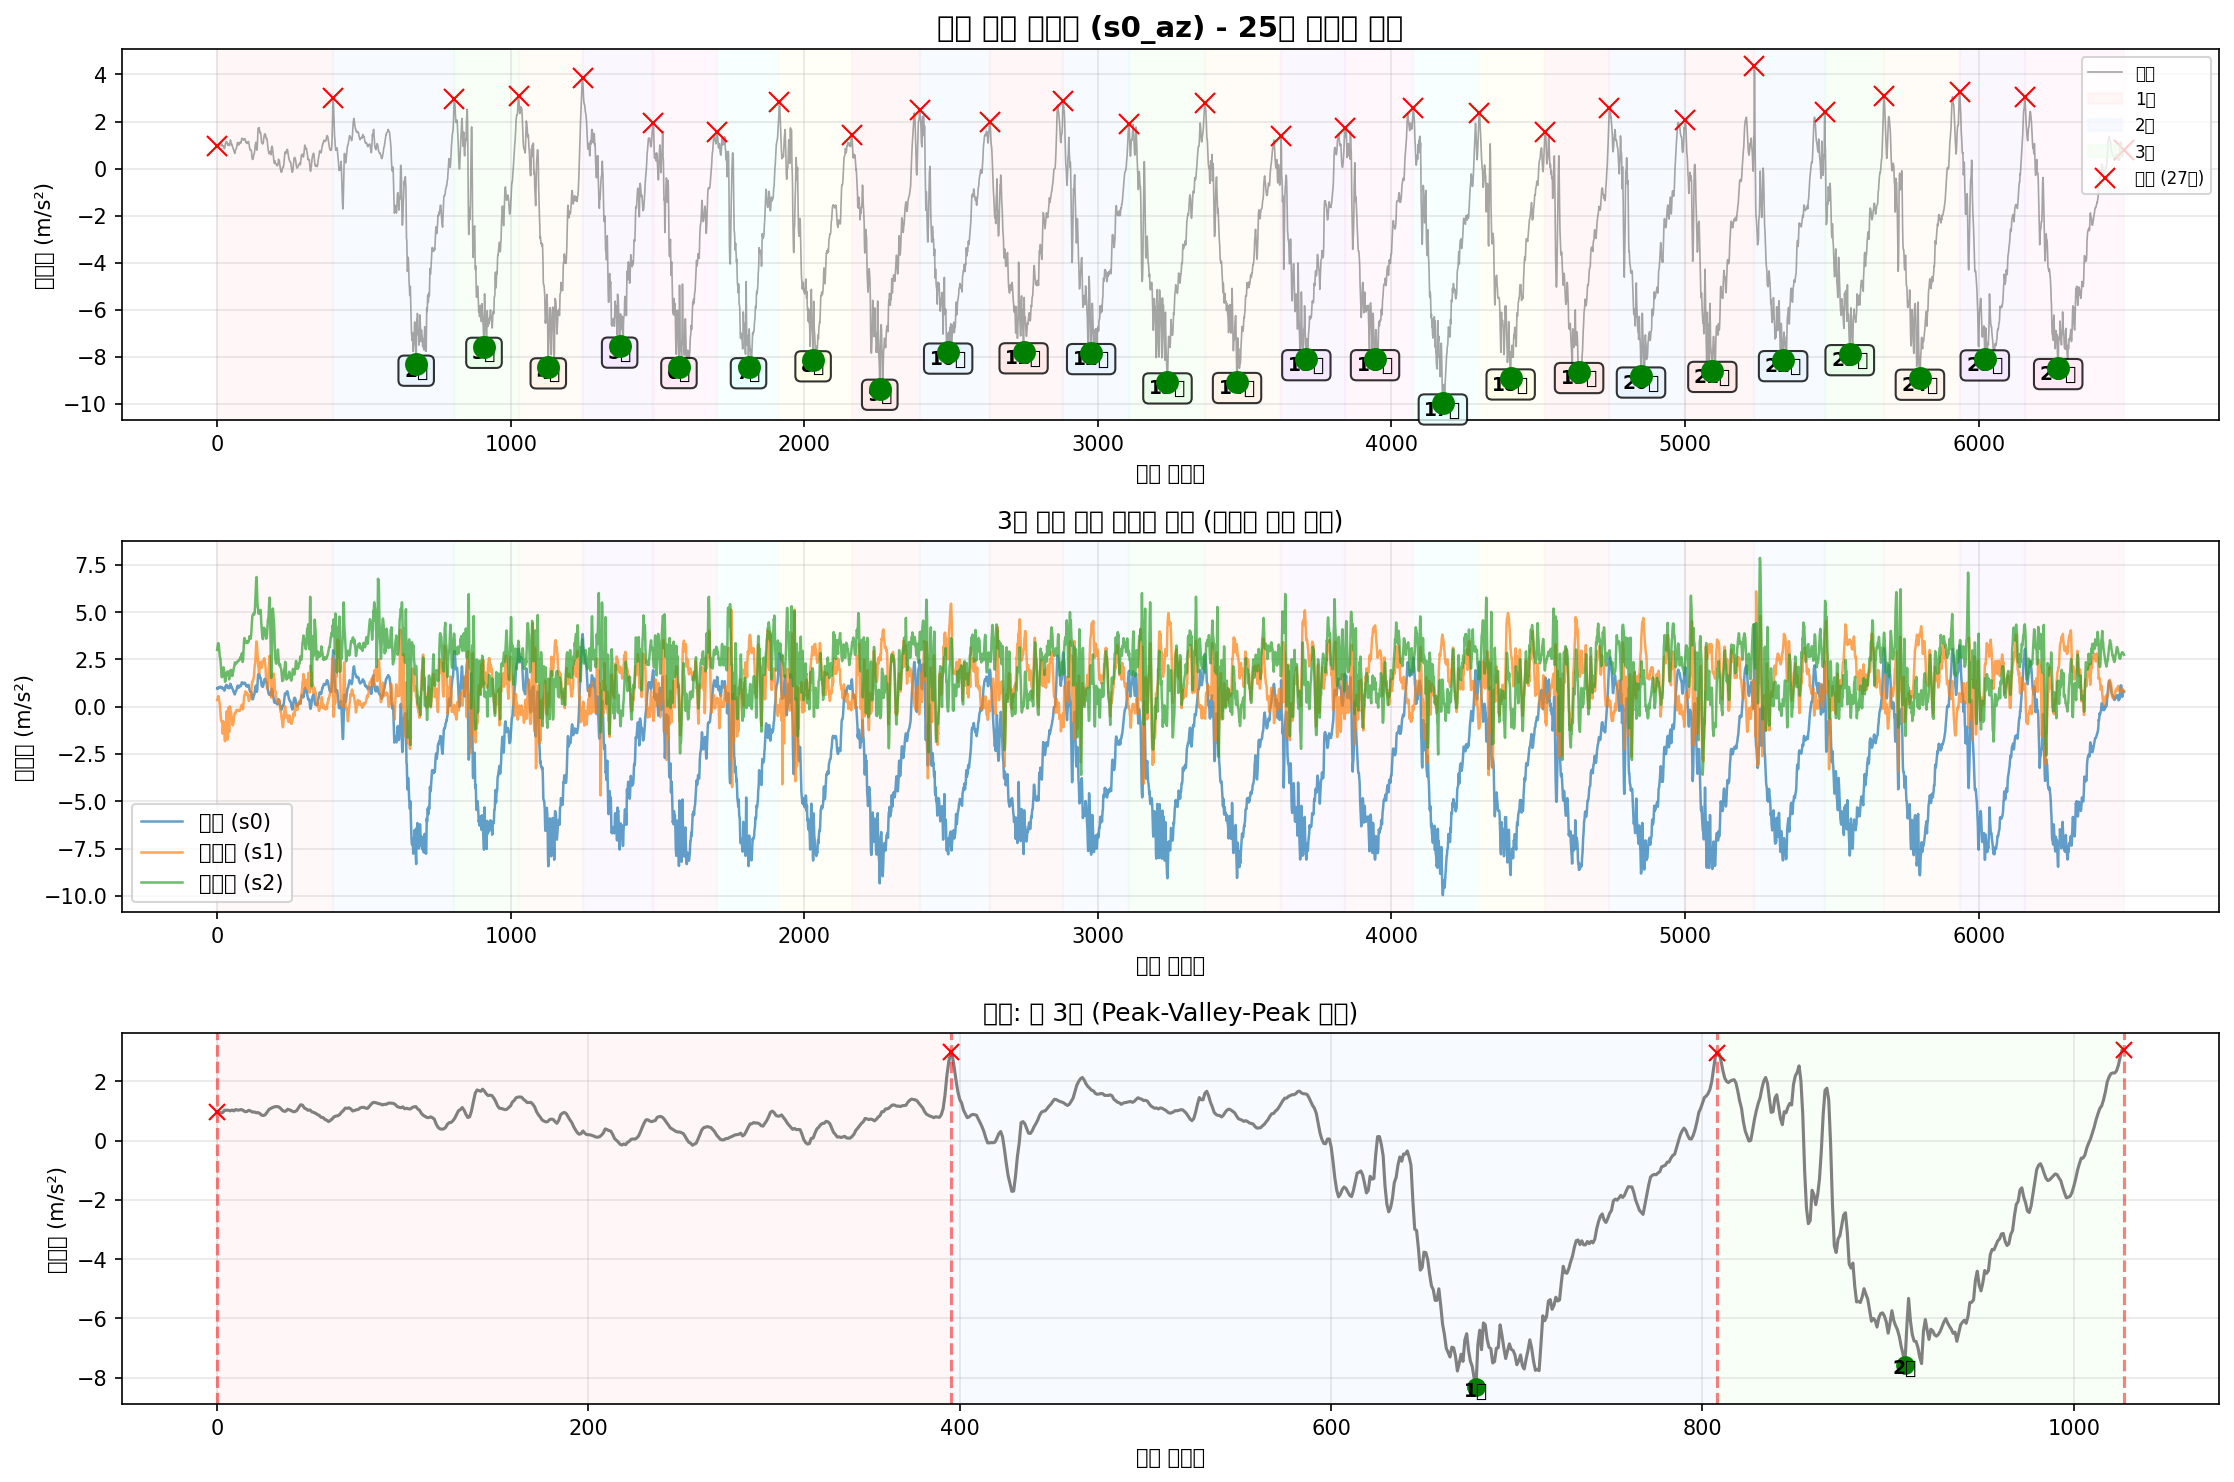

The file beside this chart, header and first rows:
timestamp, seq, millis, q0, q1, q2, s0_ax, s0_ay, s0_az, s0_gx, s0_gy, s0_gz, s1_ax, s1_ay, s1_az, s1_gx, s1_gy, s1_gz, s2_ax, s2_ay, s2_az, s2_gx, s2_gy, s2_gz
2025-10-19T15:57:58.839, 51075, 521084, 0, 0, 0, -9.911, -1.699, 0.9688, -0.641, 0.07579, -0.1309, -9.943, 7.281, 0.3579, -0.5355, 0.3289, -0.2281, 11.14, 6.279, 3.005, 0.313, -0.2935, -0.043
2025-10-19T15:57:58.848, 51076, 521093, 0, 0, 0, -9.863, -1.636, 0.9664, -0.6594, 0.07846, -0.1213, -9.903, 7.3, 0.3675, -0.5163, 0.3212, -0.2281, 11.11, 6.184, 3.072, 0.3031, -0.2906, -0.03767
2025-10-19T15:57:58.857, 51077, 521102, 0, 0, 0, -9.772, -1.538, 0.9377, -0.6716, 0.07499, -0.1114, -9.886, 7.344, 0.3675, -0.5144, 0.3241, -0.2294, 11.09, 6.054, 3.196, 0.3484, -0.2962, -0.02861
2025-10-19T15:57:58.866, 51078, 521111, 0, 0, 0, -9.69, -1.373, 0.9497, -0.6802, 0.07233, -0.1002, -9.943, 7.341, 0.5016, -0.5291, 0.3223, -0.235, 11.15, 5.968, 3.325, 0.3956, -0.2858, -0.01902
2025-10-19T15:57:58.876, 51079, 521120, 0, 0, 0, -9.628, -1.22, 1.024, -0.6871, 0.07579, -0.08984, -9.989, 7.322, 0.5566, -0.5506, 0.3172, -0.247, 11.14, 6.002, 3.359, 0.4441, -0.2778, -0.001433
2025-10-19T15:57:58.884, 51080, 521129, 0, 0, 0, -9.626, -1.081, 1.026, -0.6919, 0.07872, -0.07652, -9.979, 7.312, 0.5542, -0.5546, 0.3132, -0.248, 11.11, 6.196, 3.325, 0.467, -0.2768, 0.01589
2025-10-19T15:57:58.902, 51081, 521138, 0, 0, 0, -9.64, -0.93, 1.029, -0.6948, 0.08059, -0.06293, -9.931, 7.317, 0.413, -0.5466, 0.3076, -0.2403, 11.19, 6.416, 3.227, 0.4467, -0.2648, 0.02068
2025-10-19T15:57:58.902, 51082, 521147, 0, 0, 0, -9.674, -0.8294, 1.005, -0.6916, 0.08299, -0.05067, -9.96, 7.324, 0.2909, -0.5365, 0.306, -0.2313, 11.28, 6.543, 3.045, 0.4244, -0.2517, 0.005228
2025-10-19T15:57:58.911, 51083, 521156, 0, 0, 0, -9.702, -0.7337, 1.033, -0.6826, 0.08512, -0.04401, -10.03, 7.324, 0.2119, -0.5328, 0.3162, -0.2249, 11.31, 6.423, 2.82, 0.4102, -0.2538, -0.01502
2025-10-19T15:57:58.921, 51084, 521165, 0, 0, 0, -9.769, -0.6259, 1.005, -0.6663, 0.08272, -0.04108, -10.03, 7.324, 0.1472, -0.5344, 0.3255, -0.2227, 11.25, 6.097, 2.624, 0.3788, -0.273, -0.00623
2025-10-19T15:57:58.929, 51085, 521174, 0, 0, 0, -9.762, -0.5397, 1.05, -0.6437, 0.08032, -0.03948, -9.943, 7.384, -0.0539, -0.58, 0.3329, -0.2201, 11.25, 5.736, 2.602, 0.3511, -0.2808, 0.02335
2025-10-19T15:57:58.940, 51086, 521183, 0, 0, 0, -9.774, -0.4248, 1.031, -0.6159, 0.07393, -0.03708, -9.852, 7.356, -0.3292, -0.6703, 0.3417, -0.2241, 11.24, 5.657, 2.567, 0.402, -0.2536, 0.05239
2025-10-19T15:57:58.948, 51087, 521192, 0, 0, 0, -9.765, -0.3434, 1.033, -0.5848, 0.06593, -0.03522, -9.85, 7.233, -0.4992, -0.7564, 0.3548, -0.2443, 11.24, 5.906, 2.373, 0.5251, -0.2253, 0.07344
2025-10-19T15:57:58.960, 51088, 521201, 0, 0, 0, -9.743, -0.2572, 1.05, -0.5525, 0.05847, -0.03362, -9.943, 7.006, -0.6644, -0.8027, 0.358, -0.2595, 11.32, 6.255, 2.114, 0.6106, -0.208, 0.0865
2025-10-19T15:57:58.967, 51089, 521210, 0, 0, 0, -9.748, -0.2141, 1.024, -0.5195, 0.05234, -0.03042, -10.02, 6.764, -0.741, -0.7947, 0.3497, -0.2651, 11.32, 6.634, 1.839, 0.6096, -0.1982, 0.09316
2025-10-19T15:57:58.974, 51090, 521219, 0, 0, 0, -9.753, -0.195, 0.9784, -0.4904, 0.04808, -0.02563, -10.09, 6.621, -0.7769, -0.7244, 0.3207, -0.2619, 11.32, 6.878, 1.635, 0.5344, -0.2059, 0.09769
2025-10-19T15:57:58.983, 51091, 521228, 0, 0, 0, -9.781, -0.1902, 0.9808, -0.4595, 0.04142, -0.02243, -10.14, 6.582, -0.8248, -0.6354, 0.2842, -0.2531, 11.35, 6.916, 1.556, 0.4121, -0.2179, 0.1009
2025-10-19T15:57:58.992, 51092, 521237, 0, 0, 0, -9.789, -0.1447, 1.024, -0.4273, 0.02943, -0.02136, -10.14, 6.616, -0.7961, -0.5456, 0.2506, -0.2457, 11.36, 6.916, 1.606, 0.2951, -0.2323, 0.1022
2025-10-19T15:57:59.004, 51093, 521246, 0, 0, 0, -9.832, -0.08963, 1.002, -0.3943, 0.01611, -0.0211, -10.12, 6.654, -0.7722, -0.4592, 0.2234, -0.235, 11.39, 6.828, 1.669, 0.1853, -0.2395, 0.09956
2025-10-19T15:57:59.010, 51094, 521255, 0, 0, 0, -9.961, -0.01302, 0.964, -0.3644, 0.002515, -0.02776, -7.223, 6.549, -1.426, -0.3908, 0.4694, -0.2635, 11.26, 6.586, 1.614, 0.1086, -0.2517, 0.09822
2025-10-19T15:57:59.019, 51095, 521264, 0, 0, 0, -9.963, 0.06599, 0.9688, -0.3364, -0.004679, -0.03335, -10.41, 7.324, -1.146, -0.5701, 1.171, -0.3855, 11.3, 6.133, 1.731, 0.03533, -0.3266, 0.08463
2025-10-19T15:57:59.031, 51096, 521273, 0, 0, 0, -9.892, 0.0229, 0.9425, -0.3031, -0.004413, -0.02989, -9.958, 7.19, -0.7793, -0.8478, 1.166, -0.5865, 11.56, 5.767, 2.009, 0.02574, -0.2789, 0.09769
2025-10-19T15:57:59.037, 51097, 521282, 0, 0, 0, -9.875, 0.0229, 0.9473, -0.2695, 0.0006502, -0.02563, -10.16, 7.159, -0.8799, -0.8176, 1.04, -0.6168, 11.57, 5.683, 2.08, 0.08649, -0.2331, 0.09742
2025-10-19T15:57:59.046, 51098, 521291, 0, 0, 0, -9.904, 0.01332, 0.9162, -0.2421, 0.005713, -0.02296, -10.4, 6.925, -1.016, -0.6351, 1.041, -0.4591, 11.55, 5.772, 1.98, 0.16, -0.2077, 0.09849
2025-10-19T15:57:59.058, 51099, 521300, 0, 0, 0, -9.915, -0.008228, 0.8587, -0.2227, 0.009444, -0.02349, -10.05, 6.75, -1.313, -0.4915, 0.9487, -0.3141, 11.44, 6.059, 1.896, 0.1933, -0.1771, 0.1049
2025-10-19T15:57:59.070, 51100, 521309, 0, 0, 0, -9.966, -0.02738, 0.8491, -0.2083, 0.0169, -0.02536, -10.1, 6.685, -1.287, -0.4523, 0.7715, -0.2643, 11.38, 6.382, 1.724, 0.1723, -0.16, 0.111
2025-10-19T15:57:59.073, 51101, 521318, 0, 0, 0, -9.966, -0.08724, 0.8802, -0.1981, 0.02836, -0.02456, -10.16, 6.69, -1.735, -0.5477, 0.4009, -0.3075, 11.49, 6.526, 1.487, 0.1065, -0.1451, 0.1163
2025-10-19T15:57:59.083, 51102, 521328, 0, 0, 0, -10.02, -0.1734, 0.9712, -0.184, 0.03875, -0.02003, -9.907, 6.776, -1.828, -0.6945, -0.08941, -0.4372, 11.5, 6.456, 1.317, 0.02787, -0.1366, 0.1171
2025-10-19T15:57:59.094, 51103, 521337, 0, 0, 0, -10.01, -0.2333, 1.057, -0.1686, 0.04302, -0.0115, -10, 6.841, -1.33, -0.9122, -0.213, -0.6358, 11.44, 6.334, 1.353, -0.01876, -0.1438, 0.1195
2025-10-19T15:57:59.105, 51104, 521346, 0, 0, 0, -10.01, -0.262, 1.091, -0.1555, 0.04515, -0.002178, -10.04, 6.7, -1.486, -1.027, -0.3812, -0.7351, 11.45, 6.294, 1.456, -0.04088, -0.1358, 0.1275
2025-10-19T15:57:59.110, 51105, 521355, 0, 0, 0, -10, -0.274, 1.122, -0.1456, 0.04941, 0.008747, -10.1, 6.518, -1.486, -1.069, -0.6471, -0.7327, 11.47, 6.282, 1.58, -0.05207, -0.1267, 0.1385
2025-10-19T15:57:59.121, 51106, 521364, 0, 0, 0, -10.03, -0.2476, 1.144, -0.139, 0.05341, 0.01914, -10.36, 6.611, -1.172, -1.182, -0.8142, -0.7072, 11.52, 6.217, 1.745, -0.08458, -0.1113, 0.1515
2025-10-19T15:57:59.128, 51107, 521373, 0, 0, 0, -10.07, -0.1758, 1.151, -0.1353, 0.0598, 0.02926, -10.7, 7.104, -0.2574, -1.676, -0.9152, -0.8217, 11.58, 6.078, 1.726, -0.08858, -0.08011, 0.1718
2025-10-19T15:57:59.137, 51108, 521382, 0, 0, 0, -10.1, -0.1471, 1.144, -0.1326, 0.06593, 0.03912, -10.13, 6.85, -0.8631, -2.34, -1.034, -1.408, 11.55, 5.932, 1.681, -0.06619, -0.05746, 0.1896
2025-10-19T15:57:59.146, 51109, 521391, 0, 0, 0, -10.03, -0.1758, 1.101, -0.131, 0.07286, 0.04738, -10.53, 7.188, -0.243, -2.324, -0.8704, -1.374, 11.55, 5.856, 1.836, -0.05713, -0.05, 0.1928
2025-10-19T15:57:59.155, 51110, 521400, 0, 0, 0, -10.01, -0.2165, 1.031, -0.1337, 0.07766, 0.05564, -9.041, 6.527, -1.742, -2.02, -0.8643, -1.374, 11.52, 5.99, 1.848, -0.0185, -0.02122, 0.2019
2025-10-19T15:57:59.169, 51111, 521409, 0, 0, 0, -10.09, -0.2093, 0.9904, -0.1435, 0.07792, 0.05298, -8.555, 6.077, -1.452, -0.9205, -0.7777, -1.048, 11.31, 6.021, 1.853, 0.001754, -0.06066, 0.1806
2025-10-19T15:57:59.174, 51112, 521419, 0, 0, 0, -10.17, -0.1112, 0.9952, -0.1614, 0.07366, 0.04206, -12.75, 5.895, -1.613, 1.357, -0.468, 0.0328, 11.48, 6.083, 1.82, -0.03848, -0.08677, 0.183
2025-10-19T15:57:59.183, 51113, 521428, 0, 0, 0, -9.951, -0.1782, 1.06, -0.1603, 0.07739, 0.04685, -10.73, 6.963, -0.3628, 2.513, 0.1515, 1.519, 12.17, 6.33, 1.846, -0.09151, 0.02408, 0.268
2025-10-19T15:57:59.195, 51114, 521438, 0, 0, 0, -9.753, -0.3458, 1.038, -0.1406, 0.07952, 0.0679, -9.021, 6.862, -0.04672, -0.6991, -0.7529, -0.8217, 11.11, 6.459, 1.714, -0.08884, -0.005232, 0.2464
2025-10-19T15:57:59.208, 51115, 521447, 0, 0, 0, -9.815, -0.3171, 1.012, -0.1227, 0.07926, 0.08043, -9.208, 5.316, -1.103, -0.1696, -0.6879, -0.5063, 11.26, 6.04, 1.609, -0.01583, -0.004166, 0.2013
2025-10-19T15:57:59.211, 51116, 521456, 0, 0, 0, -9.93, -0.2381, 0.976, -0.1227, 0.07366, 0.07696, -11.04, 5.603, -1.332, 0.8736, -0.305, 0.02907, 11.35, 6.095, 1.446, 0.01215, -0.02548, 0.1856
2025-10-19T15:57:59.220, 51117, 521465, 0, 0, 0, -9.911, -0.1926, 0.9832, -0.1219, 0.07419, 0.06657, -10.29, 5.658, -0.9469, 2.579, 0.3151, 0.7712, 11.52, 6.136, 1.566, -0.08431, -0.01696, 0.216
2025-10-19T15:57:59.230, 51118, 521474, 0, 0, 0, -9.858, -0.2261, 1.024, -0.1099, 0.07712, 0.0647, -10.37, 6.027, -0.2239, 2.929, 0.362, 0.9516, 11.35, 5.99, 1.65, -0.1912, -0.0484, 0.2474
2025-10-19T15:57:59.239, 51119, 521483, 0, 0, 0, -9.784, -0.2644, 1.127, -0.08089, 0.07952, 0.07137, -10.34, 6.489, 0.01553, 2.239, 0.1688, 0.6345, 11.43, 5.817, 1.827, -0.2525, -0.03134, 0.2637
2025-10-19T15:57:59.247, 51120, 521492, 0, 0, 0, -9.729, -0.2907, 1.211, -0.04146, 0.07952, 0.08309, -10.21, 6.604, -0.1066, 1.737, 0.12, 0.4559, 11.51, 5.674, 1.911, -0.2394, -0.001501, 0.2496
2025-10-19T15:57:59.256, 51121, 521501, 0, 0, 0, -9.719, -0.2883, 1.196, 0.001444, 0.08139, 0.08869, -10.02, 6.573, -0.255, 1.732, 0.2375, 0.5242, 11.48, 5.506, 1.939, -0.2231, 0.009157, 0.2291
2025-10-19T15:57:59.265, 51122, 521510, 0, 0, 0, -9.781, -0.2548, 1.101, 0.03715, 0.08778, 0.08469, -9.905, 6.685, -0.2718, 1.933, 0.4494, 0.6763, 11.45, 5.319, 1.942, -0.2495, 0.01049, 0.2152
2025-10-19T15:57:59.276, 51123, 521519, 0, 0, 0, -9.908, -0.2093, 1.069, 0.06833, 0.09524, 0.07723, -9.826, 6.987, -0.3628, 1.944, 0.5741, 0.7094, 11.42, 5.152, 1.922, -0.29, 0.01982, 0.2056
2025-10-19T15:57:59.283, 51124, 521528, 0, 0, 0, -10.02, -0.1902, 1.024, 0.1019, 0.09844, 0.0711, -9.79, 7.25, -0.516, 1.728, 0.5245, 0.6286, 11.44, 4.982, 1.81, -0.2882, 0.03847, 0.1883
2025-10-19T15:57:59.300, 51125, 521537, 0, 0, 0, -10.05, -0.1902, 1.036, 0.1411, 0.09604, 0.07003, -9.876, 7.346, -0.5782, 1.468, 0.4038, 0.5268, 11.46, 4.869, 1.678, -0.2692, 0.05979, 0.1659
2025-10-19T15:57:59.301, 51126, 521546, 0, 0, 0, -10.03, -0.2165, 0.9736, 0.1853, 0.08592, 0.07163, -9.924, 7.451, -0.765, 1.246, 0.2546, 0.4472, 11.53, 4.903, 1.623, -0.2687, 0.07444, 0.1446
2025-10-19T15:57:59.310, 51127, 521555, 0, 0, 0, -9.927, -0.2548, 0.9521, 0.2287, 0.06993, 0.0743, -9.95, 7.459, -0.9326, 1.044, 0.1304, 0.3923, 11.53, 4.941, 1.633, -0.2927, 0.09069, 0.1222
2025-10-19T15:57:59.319, 51128, 521564, 0, 0, 0, -9.796, -0.3123, 0.9257, 0.2684, 0.05261, 0.0759, -9.953, 7.475, -0.99, 0.8627, 0.01825, 0.3272, 11.55, 4.977, 1.705, -0.3249, 0.1083, 0.1033
2025-10-19T15:57:59.331, 51129, 521573, 0, 0, 0, -9.707, -0.432, 0.8826, 0.3036, 0.04062, 0.08016, -9.91, 7.463, -0.9541, 0.7004, -0.1009, 0.2489, 11.53, 5.032, 1.793, -0.3636, 0.1267, 0.08383
2025-10-19T15:57:59.339, 51130, 521582, 0, 0, 0, -9.659, -0.535, 0.8515, 0.3321, 0.03449, 0.08336, -9.847, 7.509, -0.8895, 0.5224, -0.2098, 0.1546, 11.46, 4.986, 1.889, -0.3987, 0.1379, 0.06651
2025-10-19T15:57:59.352, 51131, 521591, 0, 0, 0, -9.657, -0.5852, 0.7869, 0.354, 0.03023, 0.08496, -9.831, 7.518, -0.7817, 0.3607, -0.3082, 0.06211, 11.42, 4.919, 1.954, -0.4134, 0.1469, 0.05266
2025-10-19T15:57:59.355, 51132, 521600, 0, 0, 0, -9.64, -0.6499, 0.7821, 0.3716, 0.0281, 0.08949, -9.859, 7.459, -0.5902, 0.229, -0.3756, -0.01303, 11.41, 4.893, 2.049, -0.4129, 0.16, 0.04013
2025-10-19T15:57:59.365, 51133, 521610, 0, 0, 0, -9.626, -0.7313, 0.7198, 0.3838, 0.0217, 0.09428, -9.888, 7.396, -0.5256, 0.147, -0.3958, -0.05806, 11.43, 4.879, 2.131, -0.4043, 0.173, 0.02948
2025-10-19T15:57:59.376, 51134, 521619, 0, 0, 0, -9.628, -0.7744, 0.6911, 0.3905, 0.01344, 0.09855, -9.929, 7.391, -0.4154, 0.08966, -0.4132, -0.09696, 11.43, 4.845, 2.188, -0.3923, 0.1794, 0.02148
... 6,436 more rows
